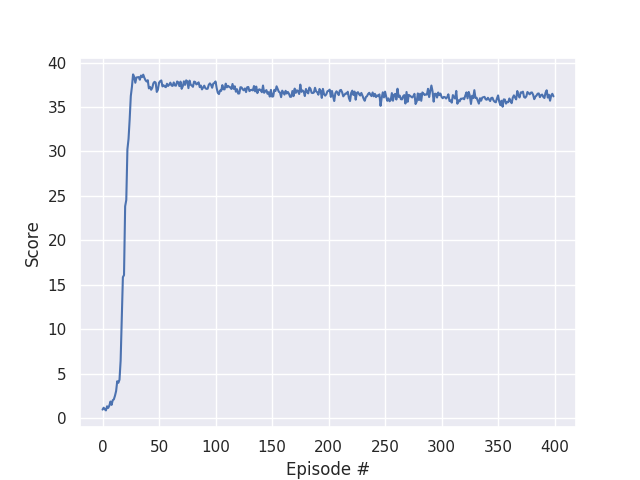

The file beside this chart, header and first rows:
episode, score
0, 0.957
1, 1.167
2, 0.993
3, 0.8675
4, 1.329
5, 1.146
6, 1.401
7, 1.865
8, 1.486
9, 2.006
10, 2.109
11, 2.514
12, 3.044
13, 4.15
14, 3.973
15, 4.318
16, 6.457
17, 10.98
18, 15.85
19, 16.09
20, 23.83
21, 24.54
22, 30.24
23, 31.41
24, 33.62
25, 36.23
26, 37.26
27, 38.67
28, 38.4
29, 37.73
30, 38.32
31, 38.34
32, 38.37
33, 38.07
34, 38.54
35, 38.37
36, 38.64
37, 38.29
38, 38.02
39, 37.86
40, 38.01
41, 37.1
42, 37.26
43, 36.94
44, 37.15
45, 37.67
46, 37.83
47, 37.75
48, 36.7
49, 36.95
50, 37.74
51, 37.91
52, 37.99
53, 37.32
54, 37.45
55, 37.31
56, 37.23
57, 37.62
58, 37.37
59, 37.51
... 340 more rows
